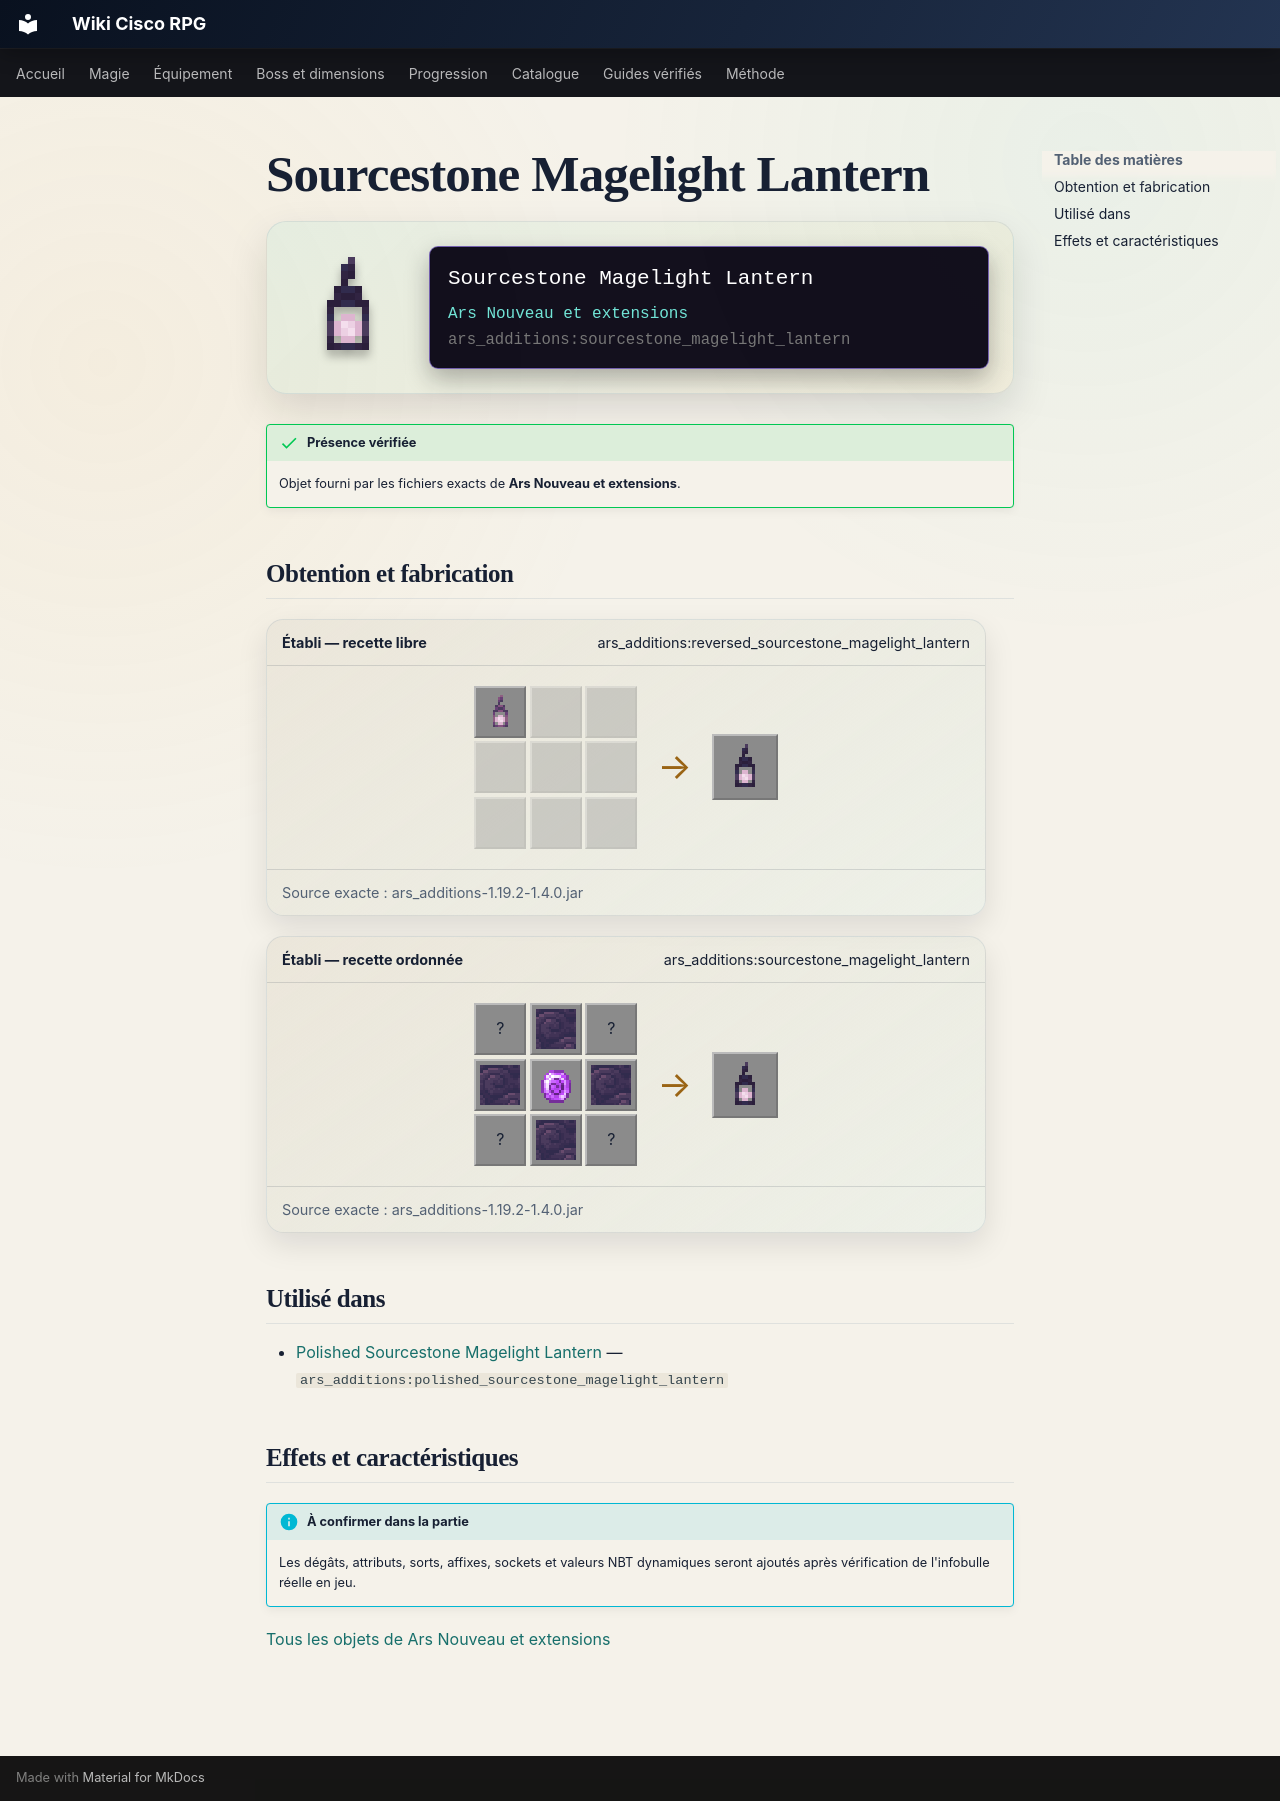

repository: Kloups-Dev/wiki-cisco-rpg · page: catalogue/objets/ars_additions/sourcestone_magelight_lantern/index.html · generator: mkdocs

# Sourcestone Magelight Lantern

<div class="mc-item-showcase">
<img class="mc-item-icon" src="../../../../assets/generated/items/ars_additions/sourcestone_magelight_lantern.png" alt="Sourcestone Magelight Lantern">
<div class="mc-tooltip-card">
<div class="mc-tooltip-card__name">Sourcestone Magelight Lantern</div>
<div class="mc-tooltip-card__mod">Ars Nouveau et extensions</div>
<div class="mc-tooltip-card__id">ars_additions:sourcestone_magelight_lantern</div>
</div>
</div>

!!! success "Présence vérifiée"
    Objet fourni par les fichiers exacts de **Ars Nouveau et extensions**.

## Obtention et fabrication

<div class="jei-recipe"><div class="jei-recipe__head"><strong>Établi — recette libre</strong><span>ars_additions:reversed_sourcestone_magelight_lantern</span></div><div class="jei-recipe__body"><div class="jei-grid"><a class="jei-slot" href="../../../../catalogue/objets/ars_additions/polished_sourcestone_magelight_lantern/" title="Polished Sourcestone Magelight Lantern (ars_additions:polished_sourcestone_magelight_lantern)"><img src="../../../../assets/generated/items/ars_additions/polished_sourcestone_magelight_lantern.png" alt="" loading="lazy"></a><span class="jei-slot jei-slot--empty"></span><span class="jei-slot jei-slot--empty"></span><span class="jei-slot jei-slot--empty"></span><span class="jei-slot jei-slot--empty"></span><span class="jei-slot jei-slot--empty"></span><span class="jei-slot jei-slot--empty"></span><span class="jei-slot jei-slot--empty"></span><span class="jei-slot jei-slot--empty"></span></div><span class="jei-arrow">→</span><span class="jei-slot jei-slot--result"><img src="../../../../assets/generated/items/ars_additions/sourcestone_magelight_lantern.png" alt=""></span></div><div class="jei-recipe__source">Source exacte : ars_additions-1.19.2-1.4.0.jar</div></div>
<div class="jei-recipe"><div class="jei-recipe__head"><strong>Établi — recette ordonnée</strong><span>ars_additions:sourcestone_magelight_lantern</span></div><div class="jei-recipe__body"><div class="jei-grid"><span class="jei-slot" title="Iron Nugget (minecraft:iron_nugget)">?</span><a class="jei-slot" href="../../../../catalogue/objets/ars_nouveau/sourcestone/" title="Pierre de source (ars_nouveau:sourcestone)"><img src="../../../../assets/generated/items/ars_nouveau/sourcestone.png" alt="" loading="lazy"></a><span class="jei-slot" title="Iron Nugget (minecraft:iron_nugget)">?</span><a class="jei-slot" href="../../../../catalogue/objets/ars_nouveau/sourcestone/" title="Pierre de source (ars_nouveau:sourcestone)"><img src="../../../../assets/generated/items/ars_nouveau/sourcestone.png" alt="" loading="lazy"></a><a class="jei-slot" href="../../../../catalogue/objets/ars_nouveau/source_gem/" title="Gemme source (ars_nouveau:source_gem)"><img src="../../../../assets/generated/items/ars_nouveau/source_gem.png" alt="" loading="lazy"></a><a class="jei-slot" href="../../../../catalogue/objets/ars_nouveau/sourcestone/" title="Pierre de source (ars_nouveau:sourcestone)"><img src="../../../../assets/generated/items/ars_nouveau/sourcestone.png" alt="" loading="lazy"></a><span class="jei-slot" title="Iron Nugget (minecraft:iron_nugget)">?</span><a class="jei-slot" href="../../../../catalogue/objets/ars_nouveau/sourcestone/" title="Pierre de source (ars_nouveau:sourcestone)"><img src="../../../../assets/generated/items/ars_nouveau/sourcestone.png" alt="" loading="lazy"></a><span class="jei-slot" title="Iron Nugget (minecraft:iron_nugget)">?</span></div><span class="jei-arrow">→</span><span class="jei-slot jei-slot--result"><img src="../../../../assets/generated/items/ars_additions/sourcestone_magelight_lantern.png" alt=""></span></div><div class="jei-recipe__source">Source exacte : ars_additions-1.19.2-1.4.0.jar</div></div>

## Utilisé dans

- [Polished Sourcestone Magelight Lantern](../../../catalogue/objets/ars_additions/polished_sourcestone_magelight_lantern.md) — <code>ars_additions:polished_sourcestone_magelight_lantern</code>

## Effets et caractéristiques

!!! info "À confirmer dans la partie"
    Les dégâts, attributs, sorts, affixes, sockets et valeurs NBT dynamiques seront ajoutés après vérification de l'infobulle réelle en jeu.

[Tous les objets de Ars Nouveau et extensions](../../../contenu/ars-nouveau.md)
